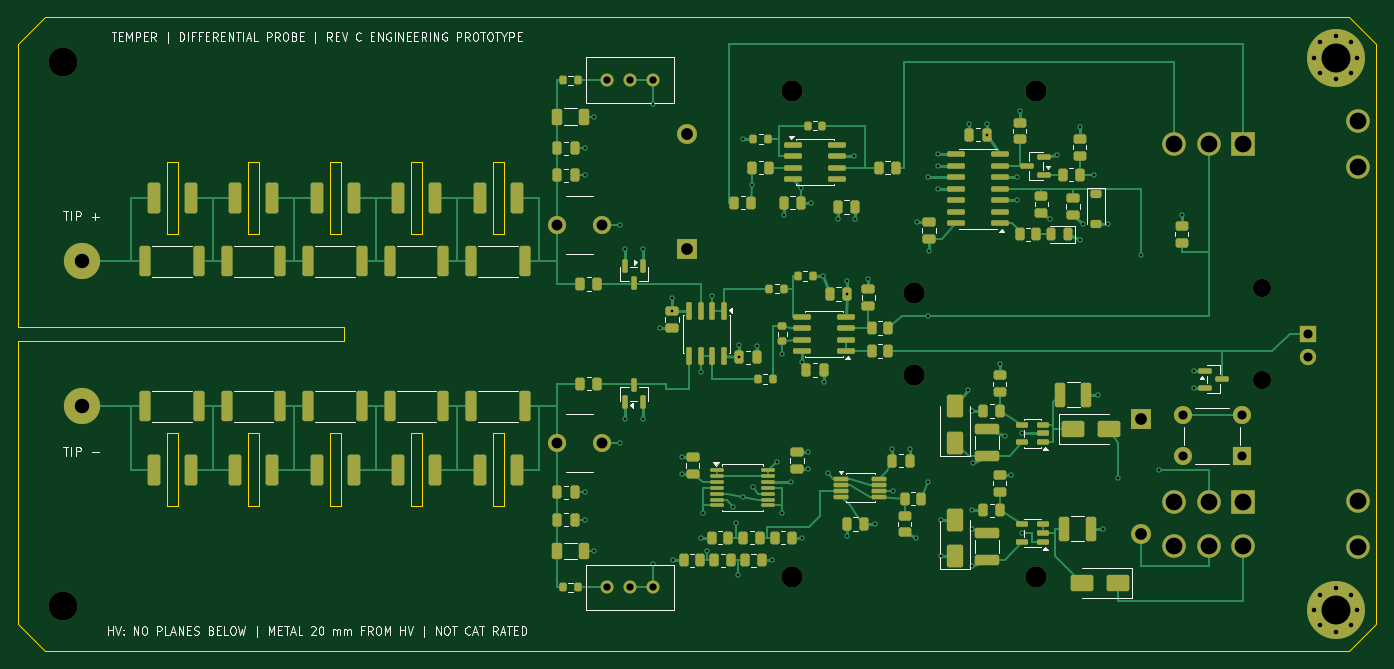
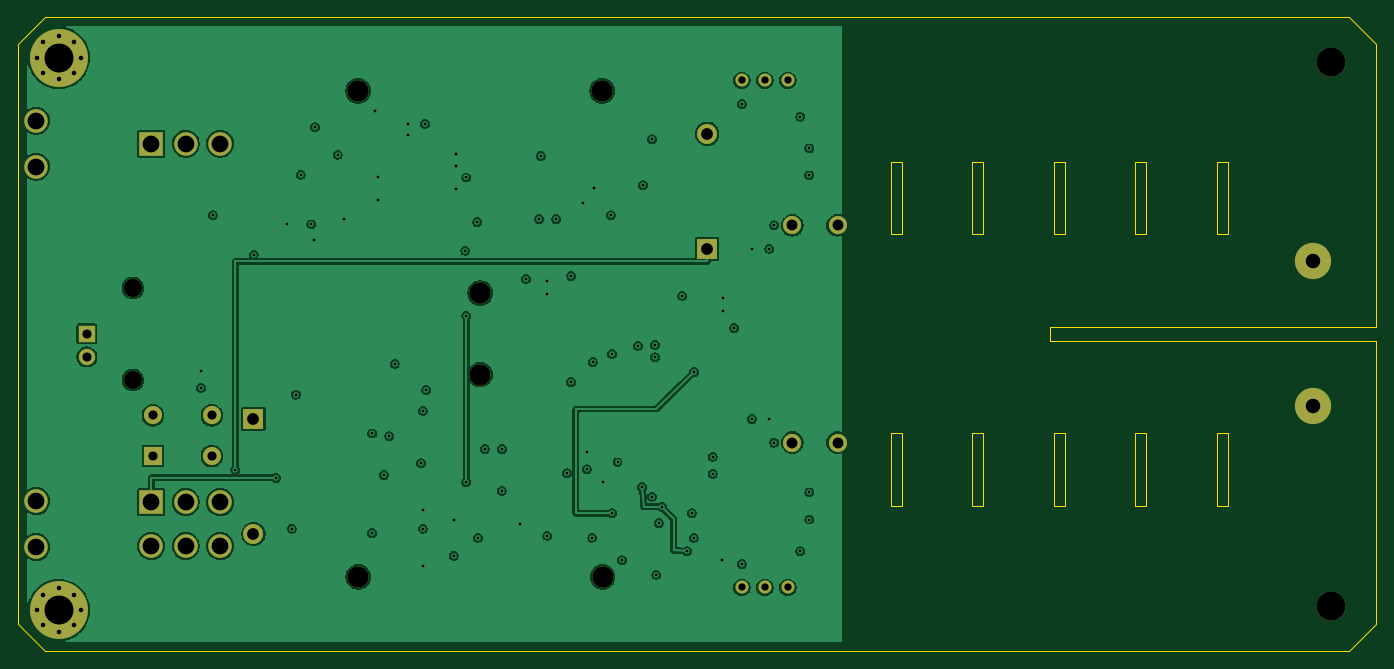
Circuit board: 10 layer files. Board 150.0 x 70.0 mm.
- bottom_copper: differential-probe-B_Cu.gbl (156744 bytes)
- bottom_mask: differential-probe-B_Mask.gbs (2738 bytes)
- paste: differential-probe-B_Paste.gbp (463 bytes)
- bottom_silk: differential-probe-B_Silkscreen.gbo (2748 bytes)
- outline: differential-probe-Edge_Cuts.gm1 (2901 bytes)
- top_copper: differential-probe-F_Cu.gtl (41580 bytes)
- top_mask: differential-probe-F_Mask.gts (14491 bytes)
- paste: differential-probe-F_Paste.gtp (12211 bytes)
- top_silk: differential-probe-F_Silkscreen.gto (60620 bytes)
- drill: differential-probe.drl (3195 bytes)

=== bottom_copper: differential-probe-B_Cu.gbl (156744 bytes, source omitted) ===
=== bottom_mask: differential-probe-B_Mask.gbs ===
%TF.GenerationSoftware,KiCad,Pcbnew,10.0.4*%
%TF.CreationDate,2026-10-20T21:58:56-06:00*%
%TF.ProjectId,differential-probe,64696666-6572-4656-9e74-69616c2d7072,rev?*%
%TF.SameCoordinates,Original*%
%TF.FileFunction,Soldermask,Bot*%
%TF.FilePolarity,Negative*%
%FSLAX46Y46*%
G04 Gerber Fmt 4.6, Leading zero omitted, Abs format (unit mm)*
G04 Created by KiCad (PCBNEW 10.0.4) date 2026-10-20 21:58:56*
%MOMM*%
%LPD*%
G01*
G04 APERTURE LIST*
%ADD10C,4.000000*%
%ADD11C,2.000000*%
%ADD12C,1.440000*%
%ADD13C,0.800000*%
%ADD14C,6.400000*%
%ADD15R,2.600000X2.600000*%
%ADD16C,2.600000*%
%ADD17R,1.800000X1.800000*%
%ADD18C,1.800000*%
%ADD19R,2.000000X2.000000*%
%ADD20C,3.200000*%
%ADD21C,2.340000*%
%ADD22R,2.200000X2.200000*%
%ADD23C,2.200000*%
G04 APERTURE END LIST*
D10*
%TO.C,W_HV1*%
X7000000Y-27000000D03*
%TD*%
D11*
%TO.C,CT2*%
X59500000Y-47000000D03*
X64500000Y-47000000D03*
%TD*%
D12*
%TO.C,RV2*%
X65000000Y-63000000D03*
X67540000Y-63000000D03*
X70080000Y-63000000D03*
%TD*%
D13*
%TO.C,H2*%
X143100000Y-65500000D03*
X143802944Y-63802944D03*
X143802944Y-67197056D03*
X145500000Y-63100000D03*
D14*
X145500000Y-65500000D03*
D13*
X145500000Y-67900000D03*
X147197056Y-63802944D03*
X147197056Y-67197056D03*
X147900000Y-65500000D03*
%TD*%
D15*
%TO.C,SW1*%
X135300000Y-14000000D03*
D16*
X131490000Y-14000000D03*
X127680000Y-14000000D03*
X148000000Y-11460000D03*
X148000000Y-16540000D03*
%TD*%
D11*
%TO.C,J3*%
X137320000Y-29920000D03*
X137320000Y-40080000D03*
D17*
X142400000Y-35000000D03*
D18*
X142400000Y-37540000D03*
%TD*%
D19*
%TO.C,SW3*%
X135100000Y-48500000D03*
D11*
X128600000Y-48500000D03*
X135100000Y-44000000D03*
X128600000Y-44000000D03*
%TD*%
D10*
%TO.C,W_HV2*%
X7000000Y-43000000D03*
%TD*%
D20*
%TO.C,H4*%
X5000000Y-65000000D03*
%TD*%
D11*
%TO.C,CT1*%
X59500000Y-23000000D03*
X64500000Y-23000000D03*
%TD*%
D15*
%TO.C,SW2*%
X135300000Y-53585000D03*
D16*
X131490000Y-53585000D03*
X127680000Y-53585000D03*
X135300000Y-58415000D03*
X131490000Y-58415000D03*
X127680000Y-58415000D03*
X148000000Y-53460000D03*
X148000000Y-58540000D03*
%TD*%
D12*
%TO.C,RV1*%
X65000000Y-7000000D03*
X67540000Y-7000000D03*
X70080000Y-7000000D03*
%TD*%
D13*
%TO.C,H1*%
X143100000Y-4500000D03*
X143802944Y-2802944D03*
X143802944Y-6197056D03*
X145500000Y-2100000D03*
D14*
X145500000Y-4500000D03*
D13*
X145500000Y-6900000D03*
X147197056Y-2802944D03*
X147197056Y-6197056D03*
X147900000Y-4500000D03*
%TD*%
D20*
%TO.C,H3*%
X5000000Y-5000000D03*
%TD*%
D21*
%TO.C,BT1*%
X85480000Y-8160000D03*
X98960000Y-30510000D03*
X112450000Y-8160000D03*
D22*
X73900000Y-25600000D03*
D23*
X73900000Y-12900000D03*
%TD*%
D21*
%TO.C,BT2*%
X112420000Y-61840000D03*
X98940000Y-39490000D03*
X85450000Y-61840000D03*
D22*
X124000000Y-44400000D03*
D23*
X124000000Y-57100000D03*
%TD*%
M02*

=== paste: differential-probe-B_Paste.gbp ===
%TF.GenerationSoftware,KiCad,Pcbnew,10.0.4*%
%TF.CreationDate,2026-10-20T21:58:56-06:00*%
%TF.ProjectId,differential-probe,64696666-6572-4656-9e74-69616c2d7072,rev?*%
%TF.SameCoordinates,Original*%
%TF.FileFunction,Paste,Bot*%
%TF.FilePolarity,Positive*%
%FSLAX46Y46*%
G04 Gerber Fmt 4.6, Leading zero omitted, Abs format (unit mm)*
G04 Created by KiCad (PCBNEW 10.0.4) date 2026-10-20 21:58:56*
%MOMM*%
%LPD*%
G01*
G04 APERTURE LIST*
G04 APERTURE END LIST*
M02*

=== bottom_silk: differential-probe-B_Silkscreen.gbo ===
%TF.GenerationSoftware,KiCad,Pcbnew,10.0.4*%
%TF.CreationDate,2026-10-20T21:58:56-06:00*%
%TF.ProjectId,differential-probe,64696666-6572-4656-9e74-69616c2d7072,rev?*%
%TF.SameCoordinates,Original*%
%TF.FileFunction,Legend,Bot*%
%TF.FilePolarity,Positive*%
%FSLAX46Y46*%
G04 Gerber Fmt 4.6, Leading zero omitted, Abs format (unit mm)*
G04 Created by KiCad (PCBNEW 10.0.4) date 2026-10-20 21:58:56*
%MOMM*%
%LPD*%
G01*
G04 APERTURE LIST*
%ADD10C,4.000000*%
%ADD11C,2.000000*%
%ADD12C,1.440000*%
%ADD13C,0.800000*%
%ADD14C,6.400000*%
%ADD15R,2.600000X2.600000*%
%ADD16C,2.600000*%
%ADD17R,1.800000X1.800000*%
%ADD18C,1.800000*%
%ADD19R,2.000000X2.000000*%
%ADD20C,3.200000*%
%ADD21C,2.340000*%
%ADD22R,2.200000X2.200000*%
%ADD23C,2.200000*%
G04 APERTURE END LIST*
%LPC*%
D10*
%TO.C,W_HV1*%
X7000000Y-27000000D03*
%TD*%
D11*
%TO.C,CT2*%
X59500000Y-47000000D03*
X64500000Y-47000000D03*
%TD*%
D12*
%TO.C,RV2*%
X65000000Y-63000000D03*
X67540000Y-63000000D03*
X70080000Y-63000000D03*
%TD*%
D13*
%TO.C,H2*%
X143100000Y-65500000D03*
X143802944Y-63802944D03*
X143802944Y-67197056D03*
X145500000Y-63100000D03*
D14*
X145500000Y-65500000D03*
D13*
X145500000Y-67900000D03*
X147197056Y-63802944D03*
X147197056Y-67197056D03*
X147900000Y-65500000D03*
%TD*%
D15*
%TO.C,SW1*%
X135300000Y-14000000D03*
D16*
X131490000Y-14000000D03*
X127680000Y-14000000D03*
X148000000Y-11460000D03*
X148000000Y-16540000D03*
%TD*%
D11*
%TO.C,J3*%
X137320000Y-29920000D03*
X137320000Y-40080000D03*
D17*
X142400000Y-35000000D03*
D18*
X142400000Y-37540000D03*
%TD*%
D19*
%TO.C,SW3*%
X135100000Y-48500000D03*
D11*
X128600000Y-48500000D03*
X135100000Y-44000000D03*
X128600000Y-44000000D03*
%TD*%
D10*
%TO.C,W_HV2*%
X7000000Y-43000000D03*
%TD*%
D20*
%TO.C,H4*%
X5000000Y-65000000D03*
%TD*%
D11*
%TO.C,CT1*%
X59500000Y-23000000D03*
X64500000Y-23000000D03*
%TD*%
D15*
%TO.C,SW2*%
X135300000Y-53585000D03*
D16*
X131490000Y-53585000D03*
X127680000Y-53585000D03*
X135300000Y-58415000D03*
X131490000Y-58415000D03*
X127680000Y-58415000D03*
X148000000Y-53460000D03*
X148000000Y-58540000D03*
%TD*%
D12*
%TO.C,RV1*%
X65000000Y-7000000D03*
X67540000Y-7000000D03*
X70080000Y-7000000D03*
%TD*%
D13*
%TO.C,H1*%
X143100000Y-4500000D03*
X143802944Y-2802944D03*
X143802944Y-6197056D03*
X145500000Y-2100000D03*
D14*
X145500000Y-4500000D03*
D13*
X145500000Y-6900000D03*
X147197056Y-2802944D03*
X147197056Y-6197056D03*
X147900000Y-4500000D03*
%TD*%
D20*
%TO.C,H3*%
X5000000Y-5000000D03*
%TD*%
D21*
%TO.C,BT1*%
X85480000Y-8160000D03*
X98960000Y-30510000D03*
X112450000Y-8160000D03*
D22*
X73900000Y-25600000D03*
D23*
X73900000Y-12900000D03*
%TD*%
D21*
%TO.C,BT2*%
X112420000Y-61840000D03*
X98940000Y-39490000D03*
X85450000Y-61840000D03*
D22*
X124000000Y-44400000D03*
D23*
X124000000Y-57100000D03*
%TD*%
%LPD*%
M02*

=== outline: differential-probe-Edge_Cuts.gm1 ===
%TF.GenerationSoftware,KiCad,Pcbnew,10.0.4*%
%TF.CreationDate,2026-10-20T21:58:56-06:00*%
%TF.ProjectId,differential-probe,64696666-6572-4656-9e74-69616c2d7072,rev?*%
%TF.SameCoordinates,Original*%
%TF.FileFunction,Profile,NP*%
%FSLAX46Y46*%
G04 Gerber Fmt 4.6, Leading zero omitted, Abs format (unit mm)*
G04 Created by KiCad (PCBNEW 10.0.4) date 2026-10-20 21:58:56*
%MOMM*%
%LPD*%
G01*
G04 APERTURE LIST*
%TA.AperFunction,Profile*%
%ADD10C,0.050000*%
%TD*%
G04 APERTURE END LIST*
D10*
X0Y-3000000D02*
X3000000Y0D01*
X0Y-34200000D02*
X0Y-3000000D01*
X0Y-35800000D02*
X36000000Y-35800000D01*
X0Y-67000000D02*
X0Y-35800000D01*
X3000000Y0D02*
X147000000Y0D01*
X3000000Y-70000000D02*
X0Y-67000000D01*
X16399999Y-16000000D02*
X17600000Y-16000000D01*
X16399999Y-24000000D02*
X16399999Y-16000000D01*
X16399999Y-46000000D02*
X17600000Y-46000000D01*
X16399999Y-54000000D02*
X16399999Y-46000000D01*
X17600000Y-16000000D02*
X17600000Y-24000000D01*
X17600000Y-24000000D02*
X16399999Y-24000000D01*
X17600000Y-46000000D02*
X17600000Y-54000000D01*
X17600000Y-54000000D02*
X16399999Y-54000000D01*
X25400000Y-16000000D02*
X26600000Y-16000000D01*
X25400000Y-24000000D02*
X25400000Y-16000000D01*
X25400000Y-46000000D02*
X26600000Y-46000000D01*
X25400000Y-54000000D02*
X25400000Y-46000000D01*
X26600000Y-16000000D02*
X26600000Y-24000000D01*
X26600000Y-24000000D02*
X25400000Y-24000000D01*
X26600000Y-46000000D02*
X26600000Y-54000000D01*
X26600000Y-54000000D02*
X25400000Y-54000000D01*
X34400000Y-16000000D02*
X35600000Y-16000000D01*
X34400000Y-24000000D02*
X34400000Y-16000000D01*
X34400000Y-46000000D02*
X35600000Y-46000000D01*
X34400000Y-54000000D02*
X34400000Y-46000000D01*
X35600000Y-16000000D02*
X35600000Y-24000000D01*
X35600000Y-24000000D02*
X34400000Y-24000000D01*
X35600000Y-46000000D02*
X35600000Y-54000000D01*
X35600000Y-54000000D02*
X34400000Y-54000000D01*
X36000000Y-34200000D02*
X0Y-34200000D01*
X36000000Y-35800000D02*
X36000000Y-34200000D01*
X43400000Y-16000000D02*
X44600000Y-16000000D01*
X43400000Y-24000000D02*
X43400000Y-16000000D01*
X43400000Y-46000000D02*
X44600000Y-46000000D01*
X43400000Y-54000000D02*
X43400000Y-46000000D01*
X44600000Y-16000000D02*
X44600000Y-24000000D01*
X44600000Y-24000000D02*
X43400000Y-24000000D01*
X44600000Y-46000000D02*
X44600000Y-54000000D01*
X44600000Y-54000000D02*
X43400000Y-54000000D01*
X52400000Y-16000000D02*
X53600000Y-16000000D01*
X52400000Y-24000000D02*
X52400000Y-16000000D01*
X52400000Y-46000000D02*
X53600000Y-46000000D01*
X52400000Y-54000000D02*
X52400000Y-46000000D01*
X53600000Y-16000000D02*
X53600000Y-24000000D01*
X53600000Y-24000000D02*
X52400000Y-24000000D01*
X53600000Y-46000000D02*
X53600000Y-54000000D01*
X53600000Y-54000000D02*
X52400000Y-54000000D01*
X147000000Y0D02*
X150000000Y-3000000D01*
X147000000Y-70000000D02*
X3000000Y-70000000D01*
X150000000Y-3000000D02*
X150000000Y-67000000D01*
X150000000Y-67000000D02*
X147000000Y-70000000D01*
M02*

=== top_copper: differential-probe-F_Cu.gtl (41580 bytes, source omitted) ===
=== top_mask: differential-probe-F_Mask.gts (14491 bytes, source omitted) ===
=== paste: differential-probe-F_Paste.gtp (12211 bytes, source omitted) ===
=== top_silk: differential-probe-F_Silkscreen.gto (60620 bytes, source omitted) ===
=== drill: differential-probe.drl ===
M48
; DRILL file KiCad 10.0.4 date 2026-10-20T21:58:57
; FORMAT={-:-/ absolute / metric / decimal}
; #@! TF.CreationDate,2026-10-20T21:58:57-06:00
; #@! TF.GenerationSoftware,Kicad,Pcbnew,10.0.4
; #@! TF.FileFunction,MixedPlating,1,4
FMAT,2
METRIC
; #@! TA.AperFunction,Plated,PTH,ViaDrill
T1C0.300
; #@! TA.AperFunction,Plated,PTH,ComponentDrill
T2C0.500
; #@! TA.AperFunction,Plated,PTH,ComponentDrill
T3C0.800
; #@! TA.AperFunction,Plated,PTH,ComponentDrill
T4C1.000
; #@! TA.AperFunction,Plated,PTH,ComponentDrill
T5C1.200
; #@! TA.AperFunction,Plated,PTH,ComponentDrill
T6C1.300
; #@! TA.AperFunction,Plated,PTH,ComponentDrill
T7C1.600
; #@! TA.AperFunction,Plated,PTH,ComponentDrill
T8C1.850
; #@! TA.AperFunction,Plated,PTH,ComponentDrill
T9C3.200
; #@! TA.AperFunction,NonPlated,NPTH,ComponentDrill
T10C2.000
; #@! TA.AperFunction,NonPlated,NPTH,ComponentDrill
T11C2.340
; #@! TA.AperFunction,NonPlated,NPTH,ComponentDrill
T12C3.200
%
G90
G05
T1
X62.6Y-14.5
X62.6Y-17.5
X62.6Y-52.5
X62.6Y-55.5
X63.6Y-11.0
X63.6Y-59.0
X66.5Y-23.0
X66.5Y-47.0
X67.05Y-25.6
X67.05Y-44.4
X68.95Y-25.6
X68.95Y-44.4
X70.08Y-9.6
X70.08Y-60.4
X70.9Y-34.35
X72.2Y-31.0
X72.2Y-32.45
X72.3Y-60.0
X73.3Y-48.55
X73.3Y-50.45
X75.365Y-39.2
X75.4Y-57.5
X75.6Y-54.8
X76.1Y-59.0
X76.635Y-30.8
X78.9Y-54.1
X79.25Y-55.9
X79.5Y-61.6
X79.65Y-36.2
X79.65Y-37.6
X80.0Y-13.5
X80.0Y-52.975
X81.0Y-18.6
X81.1Y-51.9
X81.55Y-36.3
X83.3Y-60.0
X83.8Y-49.2
X84.4Y-37.2
X84.4Y-54.8
X84.55Y-21.9
X85.4Y-51.35
X86.45Y-18.9
X86.525Y-38.1
X86.6Y-57.5
X87.2Y-48.05
X87.2Y-49.95
X87.6Y-20.5
X88.9Y-28.6
X88.95Y-40.3
X89.4Y-50.4
X90.55Y-22.3
X91.55Y-29.2
X91.55Y-30.6
X91.55Y-57.3
X92.3Y-15.365
X92.45Y-22.3
X93.9Y-28.9
X94.6Y-56.0
X96.55Y-47.7
X96.6Y-52.325
X98.45Y-47.7
X99.2Y-57.5
X99.3Y-22.65
X100.5Y-17.73
X100.5Y-33.0
X100.5Y-51.4
X100.6Y-25.8
X101.6Y-15.19
X101.6Y-16.46
X101.6Y-19.0
X101.9Y-55.5
X101.9Y-59.5
X104.9Y-41.2
X105.05Y-11.8
X105.3Y-43.5
X105.3Y-54.5
X105.3Y-56.5
X105.3Y-60.6
X105.5Y-49.3
X106.95Y-11.8
X106.95Y-13.0
X108.41Y-38.3
X109.0Y-46.3
X109.6Y-50.587
X110.3Y-17.73
X110.3Y-20.27
X110.6Y-10.4
X110.9Y-46.0
X110.9Y-57.0
X114.0Y-22.3
X114.7Y-15.2
X117.21Y-12.2
X117.3Y-24.6
X117.6Y-22.9
X118.8Y-17.41
X119.3Y-41.7
X119.8Y-56.5
X120.3Y-22.85
X121.5Y-50.9
X123.98Y-26.25
X126.0Y-50.0
X128.5Y-21.9
X129.8Y-39.05
X129.8Y-40.95
T2
X143.1Y-4.5
X143.1Y-65.5
X143.803Y-2.803
X143.803Y-6.197
X143.803Y-63.803
X143.803Y-67.197
X145.5Y-2.1
X145.5Y-6.9
X145.5Y-63.1
X145.5Y-67.9
X147.197Y-2.803
X147.197Y-6.197
X147.197Y-63.803
X147.197Y-67.197
X147.9Y-4.5
X147.9Y-65.5
T3
X65.0Y-7.0
X65.0Y-63.0
X67.54Y-7.0
X67.54Y-63.0
X70.08Y-7.0
X70.08Y-63.0
T4
X128.6Y-44.0
X128.6Y-48.5
X135.1Y-44.0
X135.1Y-48.5
X142.4Y-35.0
X142.4Y-37.54
T5
X59.5Y-23.0
X59.5Y-47.0
X64.5Y-23.0
X64.5Y-47.0
T6
X73.9Y-12.9
X73.9Y-25.6
X124.0Y-44.4
X124.0Y-57.1
T7
X7.0Y-27.0
X7.0Y-43.0
T8
X127.68Y-14.0
X127.68Y-53.585
X127.68Y-58.415
X131.49Y-14.0
X131.49Y-53.585
X131.49Y-58.415
X135.3Y-14.0
X135.3Y-53.585
X135.3Y-58.415
X148.0Y-11.46
X148.0Y-16.54
X148.0Y-53.46
X148.0Y-58.54
T9
X145.5Y-4.5
X145.5Y-65.5
T10
X137.32Y-29.92
X137.32Y-40.08
T11
X85.45Y-61.84
X85.48Y-8.16
X98.94Y-39.49
X98.96Y-30.51
X112.42Y-61.84
X112.45Y-8.16
T12
X5.0Y-5.0
X5.0Y-65.0
M30
